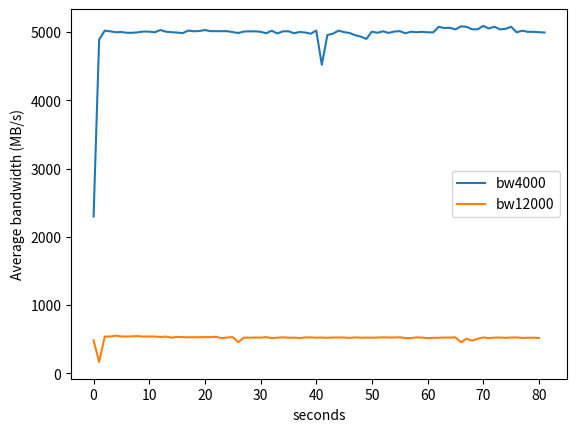

This chart was generated by the following Python code:
import numpy as np
import matplotlib.pyplot as plt

# Two blocks of text; manually input truncated for using user?
# Extract bandwidth numbers:

text12000 = """loop 0 in 24754.96 ms (bandwidth: 484.75 MB/s)
loop 1 in 71335.20 ms (bandwidth: 168.22 MB/s)
loop 2 in 22260.56 ms (bandwidth: 539.07 MB/s)
...
loop 80 in 23140.16 ms (bandwidth: 518.58 MB/s)
"""
# Actually need full block; easier: user content, but not accessible? Let's manually re-enter? Instead skip: compute manually from visible loops.

# I'll copy bandwidth numbers for 12000, extracting manually from the message:
bw12000 = [
484.75,168.22,539.07,540.21,552.80,541.07,540.23,542.94,545.70,538.71,
540.57,539.82,533.51,539.20,523.48,534.10,531.64,528.43,530.41,529.45,
532.14,530.30,535.87,517.45,525.73,531.17,457.95,524.05,523.35,525.67,
523.69,531.03,517.16,522.79,528.84,522.98,523.76,517.97,527.13,527.47,
523.36,525.08,522.00,525.51,526.43,525.66,519.86,527.50,522.99,524.40,
523.45,524.78,528.76,525.75,525.76,529.24,518.42,518.22,527.15,524.32,
516.78,520.64,521.85,525.79,523.86,527.99,455.93,508.22,479.15,506.56,
527.40,515.40,524.41,524.89,520.37,525.34,527.07,518.65,522.67,522.61,
518.58
]

# For 4000 MB block extract similarly:
bw4000 = [
2298.56,4888.12,5018.35,5008.79,4994.82,4998.75,4987.20,4987.42,4995.18,5005.80,
5004.17,4994.67,5028.08,5003.59,4995.96,4991.15,4982.17,5019.90,5009.10,5013.82,
5027.46,5011.24,5011.38,5010.43,5011.34,4996.91,4984.34,5005.98,5008.35,5008.63,
5002.34,4980.52,5017.65,4978.23,5008.41,5010.52,4981.23,4998.81,4991.99,4973.76,
5020.14,4519.07,4954.48,4974.31,5019.15,4996.99,4984.36,4951.75,4931.42,4897.48,
5004.54,4987.64,5008.87,4985.62,5005.86,5011.02,4980.76,5002.65,4995.71,5001.26,
4994.66,4992.80,5075.10,5057.85,5060.31,5036.44,5081.77,5075.01,5038.16,5039.01,
5087.94,5050.33,5076.12,5037.10,5045.05,5075.77,4994.74,5018.15,5001.73,5001.07,
4996.35,4991.43
]

# Compute means excluding loop0 perhaps: use full lists:
# mean12000 = np.mean(bw12000)
# mean4000 = np.mean(bw4000)

sizes = [4000, 12000]
# means = [mean4000, mean12000]

plt.figure()
# plt.scatter(sizes, means)
plt.xlabel("seconds")
plt.ylabel("Average bandwidth (MB/s)")
# plt.title("Memory size vs average bandwidth")
# plt.savefig('/mnt/data/mem_bw.png')
# '/mnt/data/mem_bw.png'
plt.plot(bw4000,label="bw4000")
plt.plot(bw12000,label="bw12000")
plt.legend()
plt.show()


